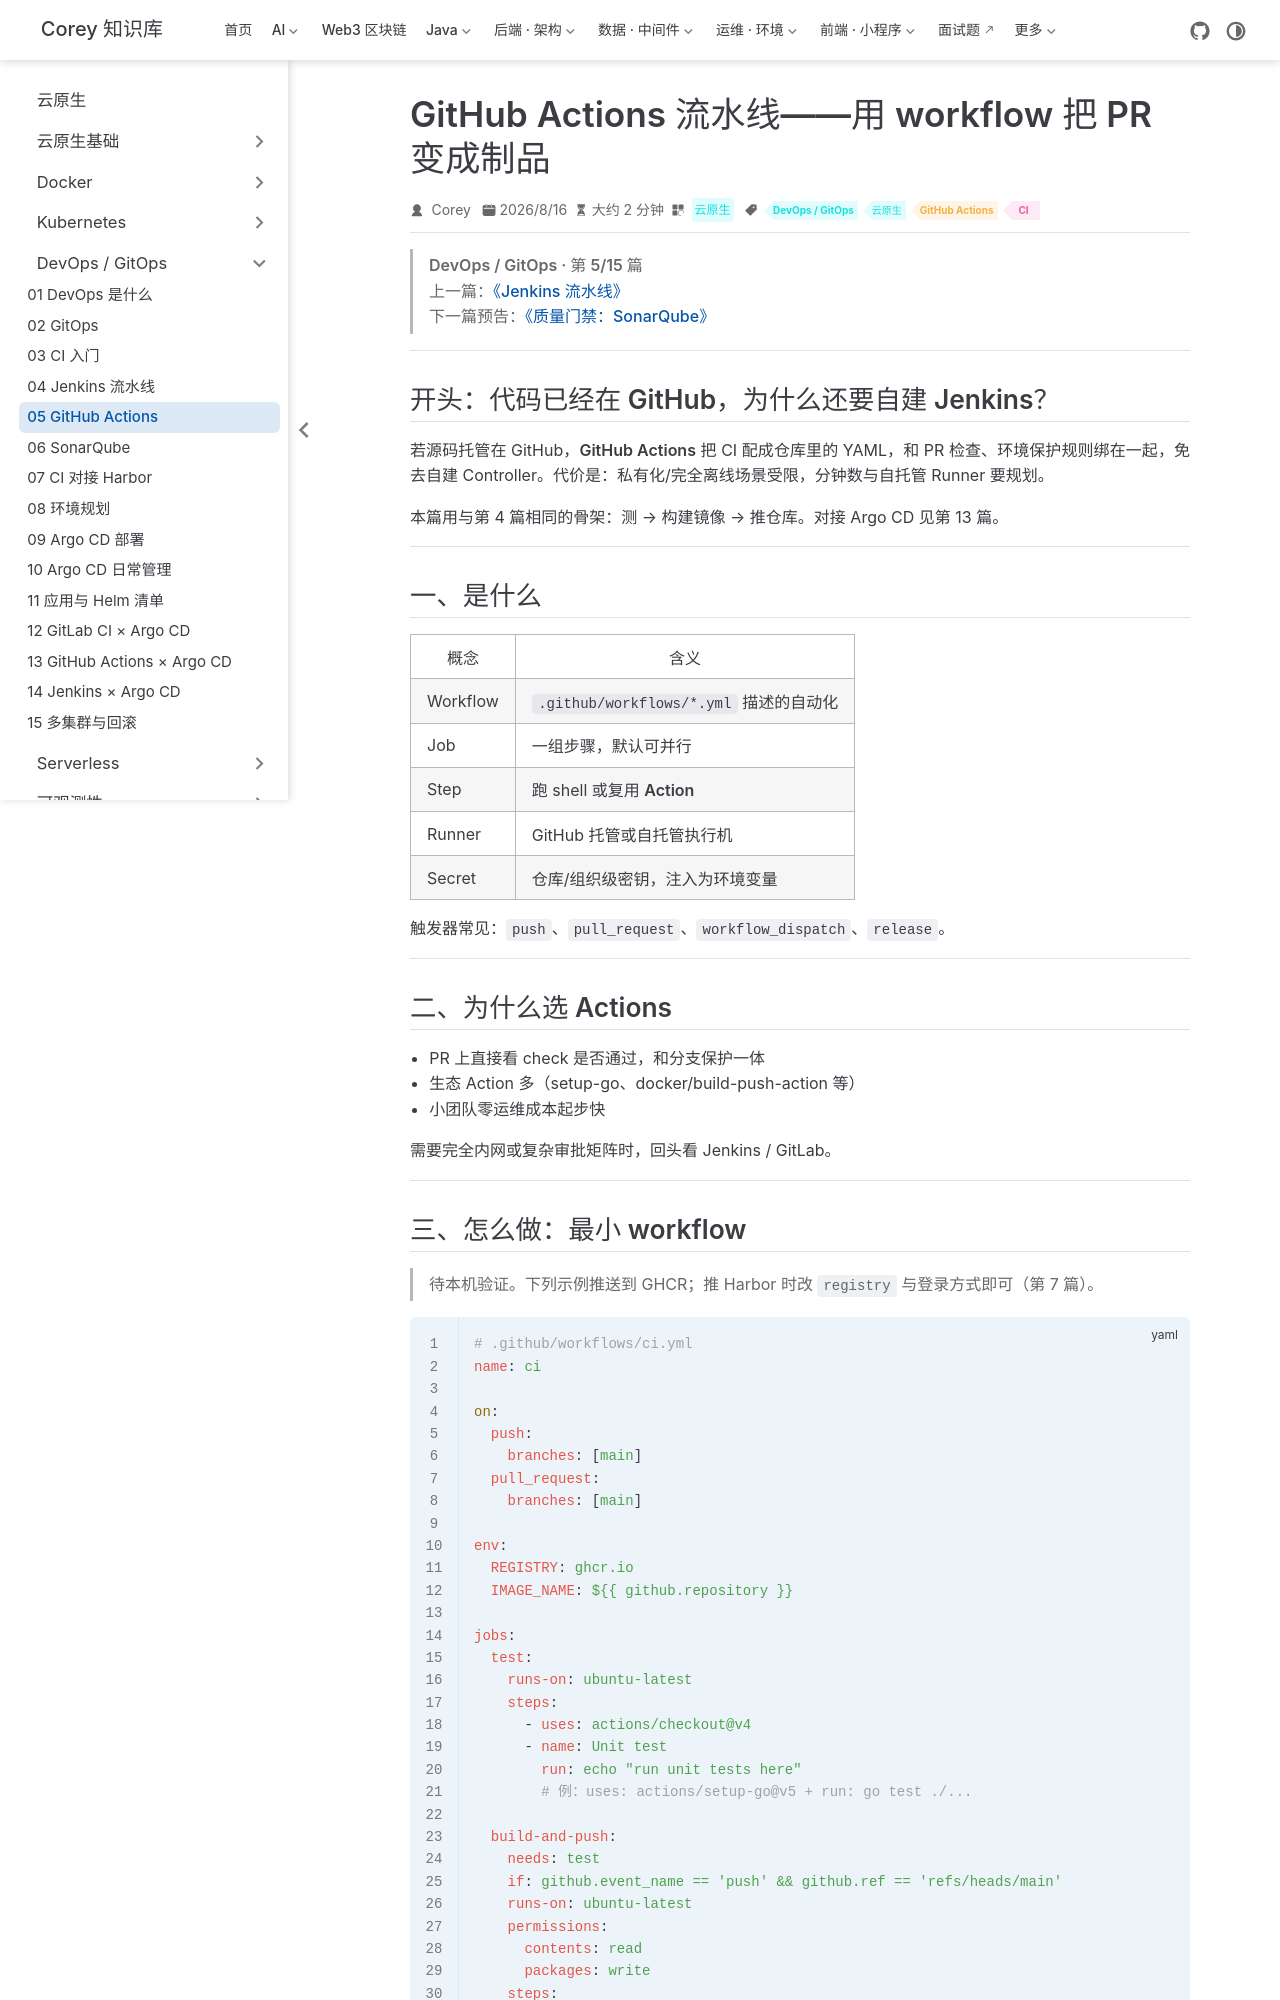

repository: code-corey/code-corey.github.io · page: 云原生/devops/devops-05-github-actions.html · generator: jekyll

---
title: GitHub Actions 流水线——用 workflow 把 PR 变成制品
sidebarGroup: DevOps / GitOps
shortTitle: 05 GitHub Actions
order: 5
date: 2026-08-16T00:00:00.000Z
category: 云原生
tag:
  - DevOps / GitOps
  - 云原生
  - GitHub Actions
  - CI
description: GitHub Actions 流水线——用 workflow 把 PR 变成制品，对照 Jenkins 的同一套 CI 骨架
---

> **DevOps / GitOps · 第 5/15 篇**  
> 上一篇：[《Jenkins 流水线》](/云原生/devops/devops-04-jenkins-pipeline)  
> 下一篇预告：[《质量门禁：SonarQube》](/云原生/devops/devops-06-sonarqube)

---

## 开头：代码已经在 GitHub，为什么还要自建 Jenkins？

若源码托管在 GitHub，**GitHub Actions** 把 CI 配成仓库里的 YAML，和 PR 检查、环境保护规则绑在一起，免去自建 Controller。代价是：私有化/完全离线场景受限，分钟数与自托管 Runner 要规划。

本篇用与第 4 篇相同的骨架：测 → 构建镜像 → 推仓库。对接 Argo CD 见第 13 篇。

---

## 一、是什么

| 概念 | 含义 |
|------|------|
| Workflow | `.github/workflows/*.yml` 描述的自动化 |
| Job | 一组步骤，默认可并行 |
| Step | 跑 shell 或复用 **Action** |
| Runner | GitHub 托管或自托管执行机 |
| Secret | 仓库/组织级密钥，注入为环境变量 |

触发器常见：`push`、`pull_request`、`workflow_dispatch`、`release`。

---

## 二、为什么选 Actions

- PR 上直接看 check 是否通过，和分支保护一体  
- 生态 Action 多（setup-go、docker/build-push-action 等）  
- 小团队零运维成本起步快  

需要完全内网或复杂审批矩阵时，回头看 Jenkins / GitLab。

---
